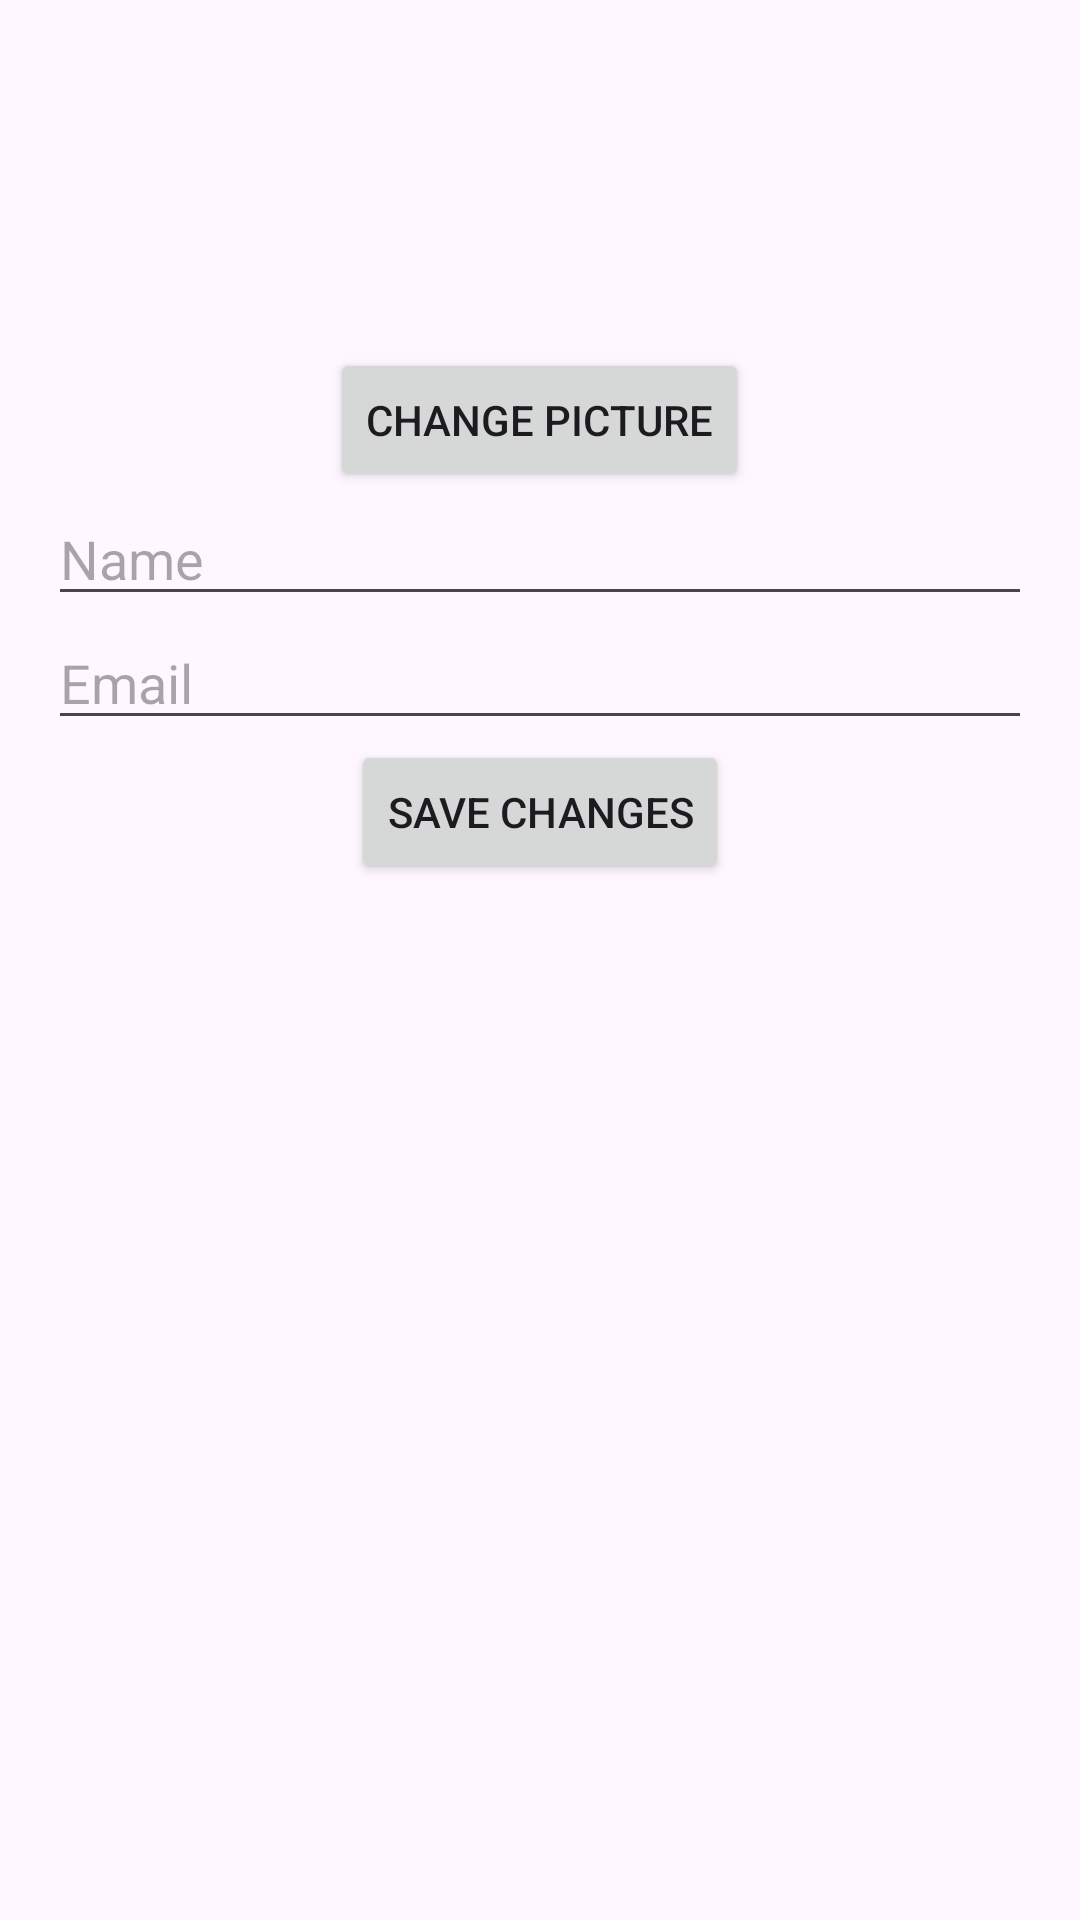

Here is an Android app screen rendered from its layout file. Give the layout XML and the strings, colors and styles it references.
<!-- AndroidManifest.xml: application theme Theme.UMNstoryUTS -->
<!-- res/layout/fragment_edit_profile.xml -->
<?xml version="1.0" encoding="utf-8"?>
<ScrollView xmlns:android="http://schemas.android.com/apk/res/android"
    android:layout_width="match_parent"
    android:layout_height="match_parent"
    android:padding="16dp">

    <LinearLayout
        android:layout_width="match_parent"
        android:layout_height="wrap_content"
        android:orientation="vertical"
        android:gravity="center_horizontal">

        <ImageView
            android:id="@+id/editProfileImage"
            android:layout_width="100dp"
            android:layout_height="100dp"
            android:src="@drawable/baseline_person_24" />

        <Button
            android:id="@+id/buttonChangePicture"
            android:layout_width="wrap_content"
            android:layout_height="wrap_content"
            android:text="Change Picture" />

        <EditText
            android:id="@+id/editTextName"
            android:layout_width="match_parent"
            android:layout_height="wrap_content"
            android:hint="Name"
            android:inputType="textPersonName" />

        <EditText
            android:id="@+id/editTextEmail"
            android:layout_width="match_parent"
            android:layout_height="wrap_content"
            android:hint="Email"
            android:inputType="textEmailAddress" />

        <Button
            android:id="@+id/buttonSaveProfile"
            android:layout_width="wrap_content"
            android:layout_height="wrap_content"
            android:text="Save Changes" />
    </LinearLayout>
</ScrollView>
<!-- resources referenced by this layout -->
<resources>
  <style name="Theme.UMNstoryUTS" parent="Base.Theme.UMNstoryUTS" />
  <style name="Base.Theme.UMNstoryUTS" parent="Theme.Material3.DayNight.NoActionBar">
          
          
      </style>
</resources>
